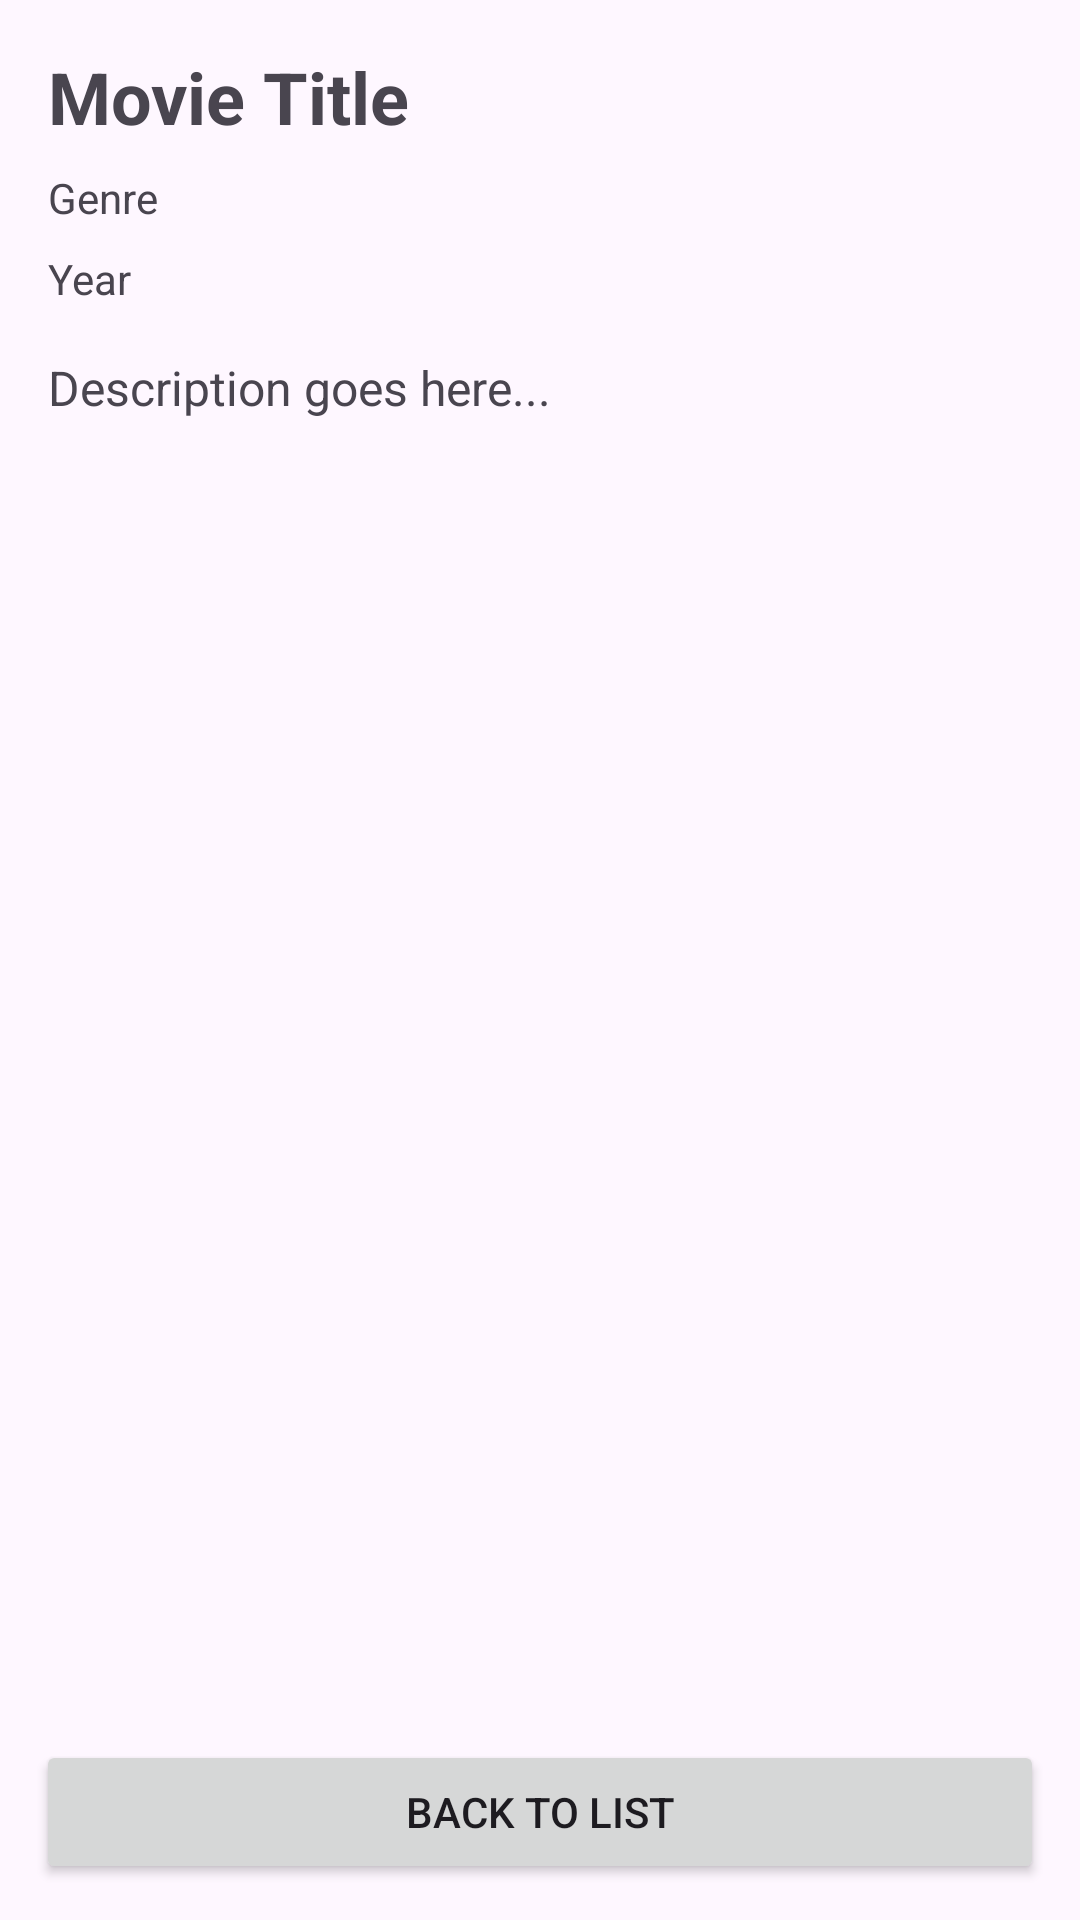

This screen was rendered from an Android layout file. Write that file and the resources it references.
<!-- AndroidManifest.xml: application theme Theme.CineScoreandroid -->
<!-- res/layout/activity_movie_detail.xml -->
<?xml version="1.0" encoding="utf-8"?>
<androidx.constraintlayout.widget.ConstraintLayout
    xmlns:android="http://schemas.android.com/apk/res/android"
    xmlns:app="http://schemas.android.com/apk/res-auto"
    android:layout_width="match_parent"
    android:layout_height="match_parent"
    android:padding="8dp">

    <ScrollView
        android:id="@+id/detailScrollView"
        android:layout_width="0dp"
        android:layout_height="0dp"
        android:layout_marginBottom="8dp"
        app:layout_constraintTop_toTopOf="parent"
        app:layout_constraintBottom_toTopOf="@+id/buttonContainer"
        app:layout_constraintStart_toStartOf="parent"
        app:layout_constraintEnd_toEndOf="parent">

        <LinearLayout
            android:layout_width="match_parent"
            android:layout_height="wrap_content"
            android:orientation="vertical"
            android:padding="8dp">

            <TextView
                android:id="@+id/tvDetailTitle"
                android:layout_width="match_parent"
                android:layout_height="wrap_content"
                android:textSize="24sp"
                android:textStyle="bold"
                android:layout_marginBottom="8dp"
                android:text="Movie Title" />

            <TextView
                android:id="@+id/tvDetailGenre"
                android:layout_width="match_parent"
                android:layout_height="wrap_content"
                android:layout_marginBottom="8dp"
                android:text="Genre" />

            <TextView
                android:id="@+id/tvDetailYear"
                android:layout_width="match_parent"
                android:layout_height="wrap_content"
                android:layout_marginBottom="16dp"
                android:text="Year" />

            <TextView
                android:id="@+id/tvDetailDescription"
                android:layout_width="match_parent"
                android:layout_height="wrap_content"
                android:textSize="16sp"
                android:text="Description goes here..." />
        </LinearLayout>
    </ScrollView>

    <LinearLayout
        android:id="@+id/buttonContainer"
        android:layout_width="match_parent"
        android:layout_height="wrap_content"
        android:orientation="horizontal"
        app:layout_constraintBottom_toBottomOf="parent"
        app:layout_constraintStart_toStartOf="parent"
        app:layout_constraintEnd_toEndOf="parent">

        <Button
            android:id="@+id/btnBack"
            android:layout_width="match_parent"
            android:layout_height="wrap_content"
            android:layout_margin="4dp"
            android:text="Back to List" />

    </LinearLayout>

</androidx.constraintlayout.widget.ConstraintLayout>
<!-- resources referenced by this layout -->
<resources>
  <style name="Theme.CineScoreandroid" parent="Base.Theme.CineScoreandroid" />
  <style name="Base.Theme.CineScoreandroid" parent="Theme.Material3.DayNight.NoActionBar">
          
          
      </style>
</resources>
